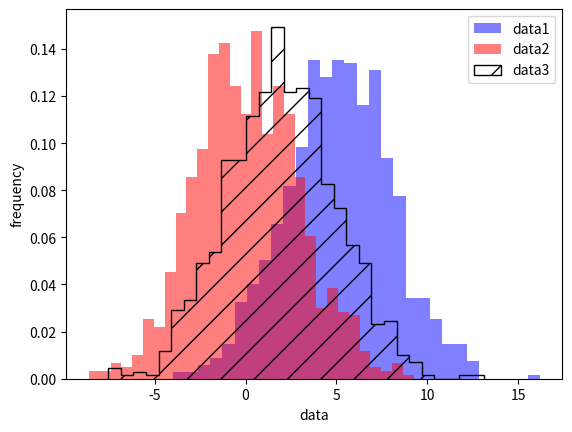

The matplotlib source for this figure:
import matplotlib.pyplot as plt
import numpy as np

"""
x= np.linspace(0,2*np.pi,100)

y1=np.cos(x)
y2=np.sin(x)

plt.plot(x,y1,'r-',label='cosine')
plt.plot(x,y2,'b--',label='sine')
plt.xlim(0,2*np.pi)
plt.ylim(-1.3,1.3)
plt.xlabel('x value')
plt.ylabel('y value')
plt.title('example figure')
plt.axhline(y=0)
plt.axvline(x=np.pi)
plt.minorticks_on()
plt.legend()
"""

"""
fig=plt.figure(1,figsize=(10,5))
x=np.arange(1,6)
y1=x*x
y2=x**1.5
plt.subplot(2,2,1)
plt.plot(x,y1,'ro-')
plt.xlabel('x')
plt.ylabel('y')
plt.text(1,24,'(a)')
plt.minorticks_on()

plt.subplot(2,2,2)
plt.plot(x,y2,'bD--')
plt.xlabel('x')
plt.ylabel('y')
plt.text(1,10.6,'(b)')
plt.tight_layout()
plt.minorticks_on()
plt.savefig('figure.pdf')
plt.show()
"""
data1=np.random.normal(5.0,3.0,1000)
data2=np.random.normal(0.0,3.0,1000)
data3=np.random.normal(2.0,3.0,1000)
plt.hist(data1,bins=30,color='b',alpha=0.5,label='data1',density=True)
plt.hist(data2,bins=30,color='r',alpha=0.5,label='data2',density=True)
plt.hist(data3,bins=30,color='k',histtype='step',label='data3',hatch='/',density=True)

plt.ylabel('frequency')
plt.xlabel('data')
plt.legend()
plt.show()

